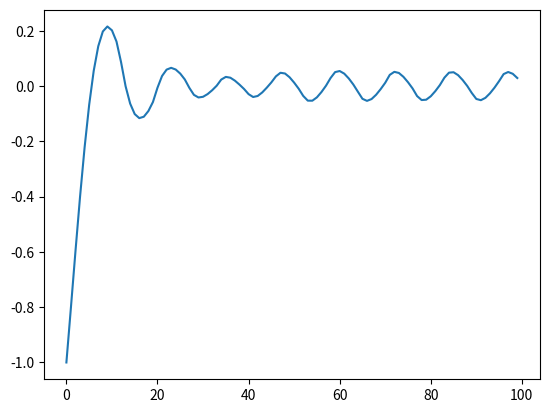

Generate this figure with matplotlib:
import numpy as np
import matplotlib.pyplot as plt
p1 = np.array([[1], [0], [0]]) #these are the initial probabilities of rock paper and scissors respectively for player 1
p2 = np.array([[0], [1], [0]]) # same thing for player 2
y = np.array([])
l=100 # the number of iterations the policy gradient runs
for i in range(l):
    print("Player1: ", p1.transpose(), "\nPlayer2: ", p2.transpose())
    A = np.array([ [0,-1,1], [1,0,-1], [-1,1,0] ]) #this is the reward matrix essentially
    r = (p1.transpose() @ A @ p2)[0][0] #and the reward is computed here
    print("Expected Player 1 Reward: ", r , "\nExpected Player 2 Reward: ", -r) 
    alpha = .1  # the stepsize is defined here
    tmp = p1.copy()
    p1 = p1 + alpha * A @ p2 # player 1 update
    p2 = p2 - alpha * A.transpose() @ tmp # player 2 update
    for x in range(3):
        if p1[x] > 1:
            p1[x] = 1
        if p1[x] < 0:
            p1[x] = 0
        if p2[x] > 1:
            p2[x] = 1
        if p2[x] < 0:
            p2[x] = 0 # this just trims all the values between 0 and 1. There is probably a better way of doing this :(
    p1 = p1 / p1.sum()
    p2 = p2 / p2.sum() 
    y = np.append(y,r) # the values are being appended to y so that they can be graphed later
x = np.array([list(range(l))])
plt.plot(x.transpose(),y)
plt.show()
